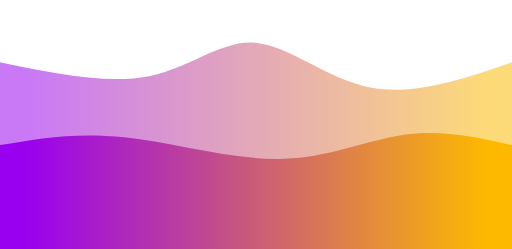
t = 0.00 s
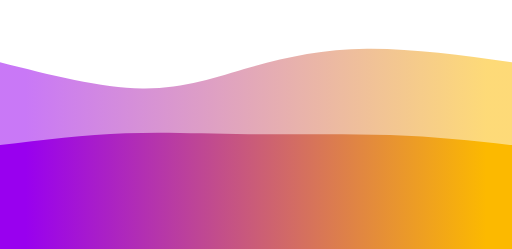
t = 0.75 s
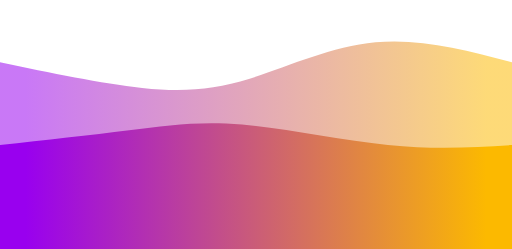
t = 1.25 s
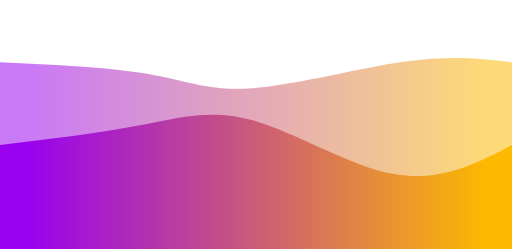
t = 2.00 s
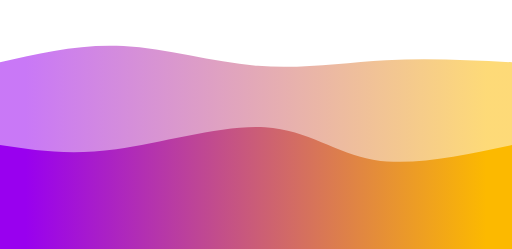
t = 2.75 s
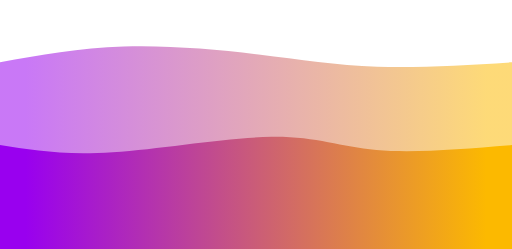
t = 3.25 s

The animated SVG that drew these frames (rendered in a browser with its animation timeline set to each time). Animation: 2 CSS @keyframes rules; one cycle of 4.00 s, repeats indefinitely.

<svg width="100%" height="100%" id="svg" viewBox="0 0 1440 700" xmlns="http://www.w3.org/2000/svg" class="absolute top-0 left-0 right-0 bottom-0 transition duration-300 ease-in-out delay-150"><style>
          .path-0{
            animation:pathAnim-0 4s;
            animation-timing-function: linear;
            animation-iteration-count: infinite;
          }
          @keyframes pathAnim-0{
            0%{
              d: path("M 0,700 L 0,175 C 150.53571428571428,206.28571428571428 301.07142857142856,237.57142857142858 419,214 C 536.9285714285714,190.42857142857142 622.25,112 718,120 C 813.75,128 919.9285714285713,222.42857142857144 1042,246 C 1164.0714285714287,269.57142857142856 1302.0357142857142,222.28571428571428 1440,175 L 1440,700 L 0,700 Z");
            }
            25%{
              d: path("M 0,700 L 0,175 C 139.21428571428572,212.60714285714286 278.42857142857144,250.21428571428572 394,260 C 509.57142857142856,269.7857142857143 601.5,251.75000000000003 700,212 C 798.5,172.24999999999997 903.5714285714284,110.78571428571428 1028,101 C 1152.4285714285716,91.21428571428572 1296.2142857142858,133.10714285714286 1440,175 L 1440,700 L 0,700 Z");
            }
            50%{
              d: path("M 0,700 L 0,175 C 154.25,182.17857142857144 308.5,189.35714285714286 417,208 C 525.5,226.64285714285714 588.25,256.75 709,248 C 829.75,239.24999999999997 1008.5,191.64285714285714 1140,173 C 1271.5,154.35714285714286 1355.75,164.67857142857144 1440,175 L 1440,700 L 0,700 Z");
            }
            75%{
              d: path("M 0,700 L 0,175 C 98.82142857142858,137.75 197.64285714285717,100.5 324,103 C 450.35714285714283,105.5 604.25,147.75 730,164 C 855.75,180.25 953.3571428571429,170.5 1067,168 C 1180.642857142857,165.5 1310.3214285714284,170.25 1440,175 L 1440,700 L 0,700 Z");
            }
            100%{
              d: path("M 0,700 L 0,175 C 150.53571428571428,206.28571428571428 301.07142857142856,237.57142857142858 419,214 C 536.9285714285714,190.42857142857142 622.25,112 718,120 C 813.75,128 919.9285714285713,222.42857142857144 1042,246 C 1164.0714285714287,269.57142857142856 1302.0357142857142,222.28571428571428 1440,175 L 1440,700 L 0,700 Z");
            }
          }</style><defs><linearGradient id="gradient" x1="0%" y1="50%" x2="100%" y2="50%"><stop offset="5%" stop-color="#9900ef"></stop><stop offset="95%" stop-color="#fcb900"></stop></linearGradient></defs><path d="M 0,700 L 0,175 C 150.53571428571428,206.28571428571428 301.07142857142856,237.57142857142858 419,214 C 536.9285714285714,190.42857142857142 622.25,112 718,120 C 813.75,128 919.9285714285713,222.42857142857144 1042,246 C 1164.0714285714287,269.57142857142856 1302.0357142857142,222.28571428571428 1440,175 L 1440,700 L 0,700 Z" stroke="none" stroke-width="0" fill="url(#gradient)" fill-opacity="0.53" class="transition-all duration-300 ease-in-out delay-150 path-0"></path><style>
          .path-1{
            animation:pathAnim-1 4s;
            animation-timing-function: linear;
            animation-iteration-count: infinite;
          }
          @keyframes pathAnim-1{
            0%{
              d: path("M 0,700 L 0,408 C 107.21428571428572,389.6071428571429 214.42857142857144,371.2142857142857 350,386 C 485.57142857142856,400.7857142857143 649.5,448.75000000000006 786,447 C 922.5,445.24999999999994 1031.5714285714287,393.78571428571433 1136,379 C 1240.4285714285713,364.21428571428567 1340.2142857142858,386.10714285714283 1440,408 L 1440,700 L 0,700 Z");
            }
            25%{
              d: path("M 0,700 L 0,408 C 124.07142857142861,394.8928571428571 248.14285714285722,381.7857142857143 354,371 C 459.8571428571428,360.2142857142857 547.4999999999998,351.75 670,354 C 792.5000000000002,356.25 949.8571428571429,369.2142857142858 1084,380 C 1218.142857142857,390.7857142857142 1329.0714285714284,399.3928571428571 1440,408 L 1440,700 L 0,700 Z");
            }
            50%{
              d: path("M 0,700 L 0,408 C 138.0714285714286,391.32142857142856 276.1428571428572,374.64285714285717 390,353 C 503.8571428571428,331.35714285714283 593.4999999999998,304.75 714,339 C 834.5000000000002,373.25 985.8571428571431,468.3571428571429 1112,490 C 1238.1428571428569,511.6428571428571 1339.0714285714284,459.82142857142856 1440,408 L 1440,700 L 0,700 Z");
            }
            75%{
              d: path("M 0,700 L 0,408 C 84.25,433.5 168.5,459 306,442 C 443.5,425 634.2499999999999,365.5 756,364 C 877.7500000000001,362.5 930.5,419.00000000000006 1033,436 C 1135.5,452.99999999999994 1287.75,430.5 1440,408 L 1440,700 L 0,700 Z");
            }
            100%{
              d: path("M 0,700 L 0,408 C 107.21428571428572,389.6071428571429 214.42857142857144,371.2142857142857 350,386 C 485.57142857142856,400.7857142857143 649.5,448.75000000000006 786,447 C 922.5,445.24999999999994 1031.5714285714287,393.78571428571433 1136,379 C 1240.4285714285713,364.21428571428567 1340.2142857142858,386.10714285714283 1440,408 L 1440,700 L 0,700 Z");
            }
          }</style><defs><linearGradient id="gradient" x1="0%" y1="50%" x2="100%" y2="50%"><stop offset="5%" stop-color="#9900ef"></stop><stop offset="95%" stop-color="#fcb900"></stop></linearGradient></defs><path d="M 0,700 L 0,408 C 107.21428571428572,389.6071428571429 214.42857142857144,371.2142857142857 350,386 C 485.57142857142856,400.7857142857143 649.5,448.75000000000006 786,447 C 922.5,445.24999999999994 1031.5714285714287,393.78571428571433 1136,379 C 1240.4285714285713,364.21428571428567 1340.2142857142858,386.10714285714283 1440,408 L 1440,700 L 0,700 Z" stroke="none" stroke-width="0" fill="url(#gradient)" fill-opacity="1" class="transition-all duration-300 ease-in-out delay-150 path-1"></path></svg>
